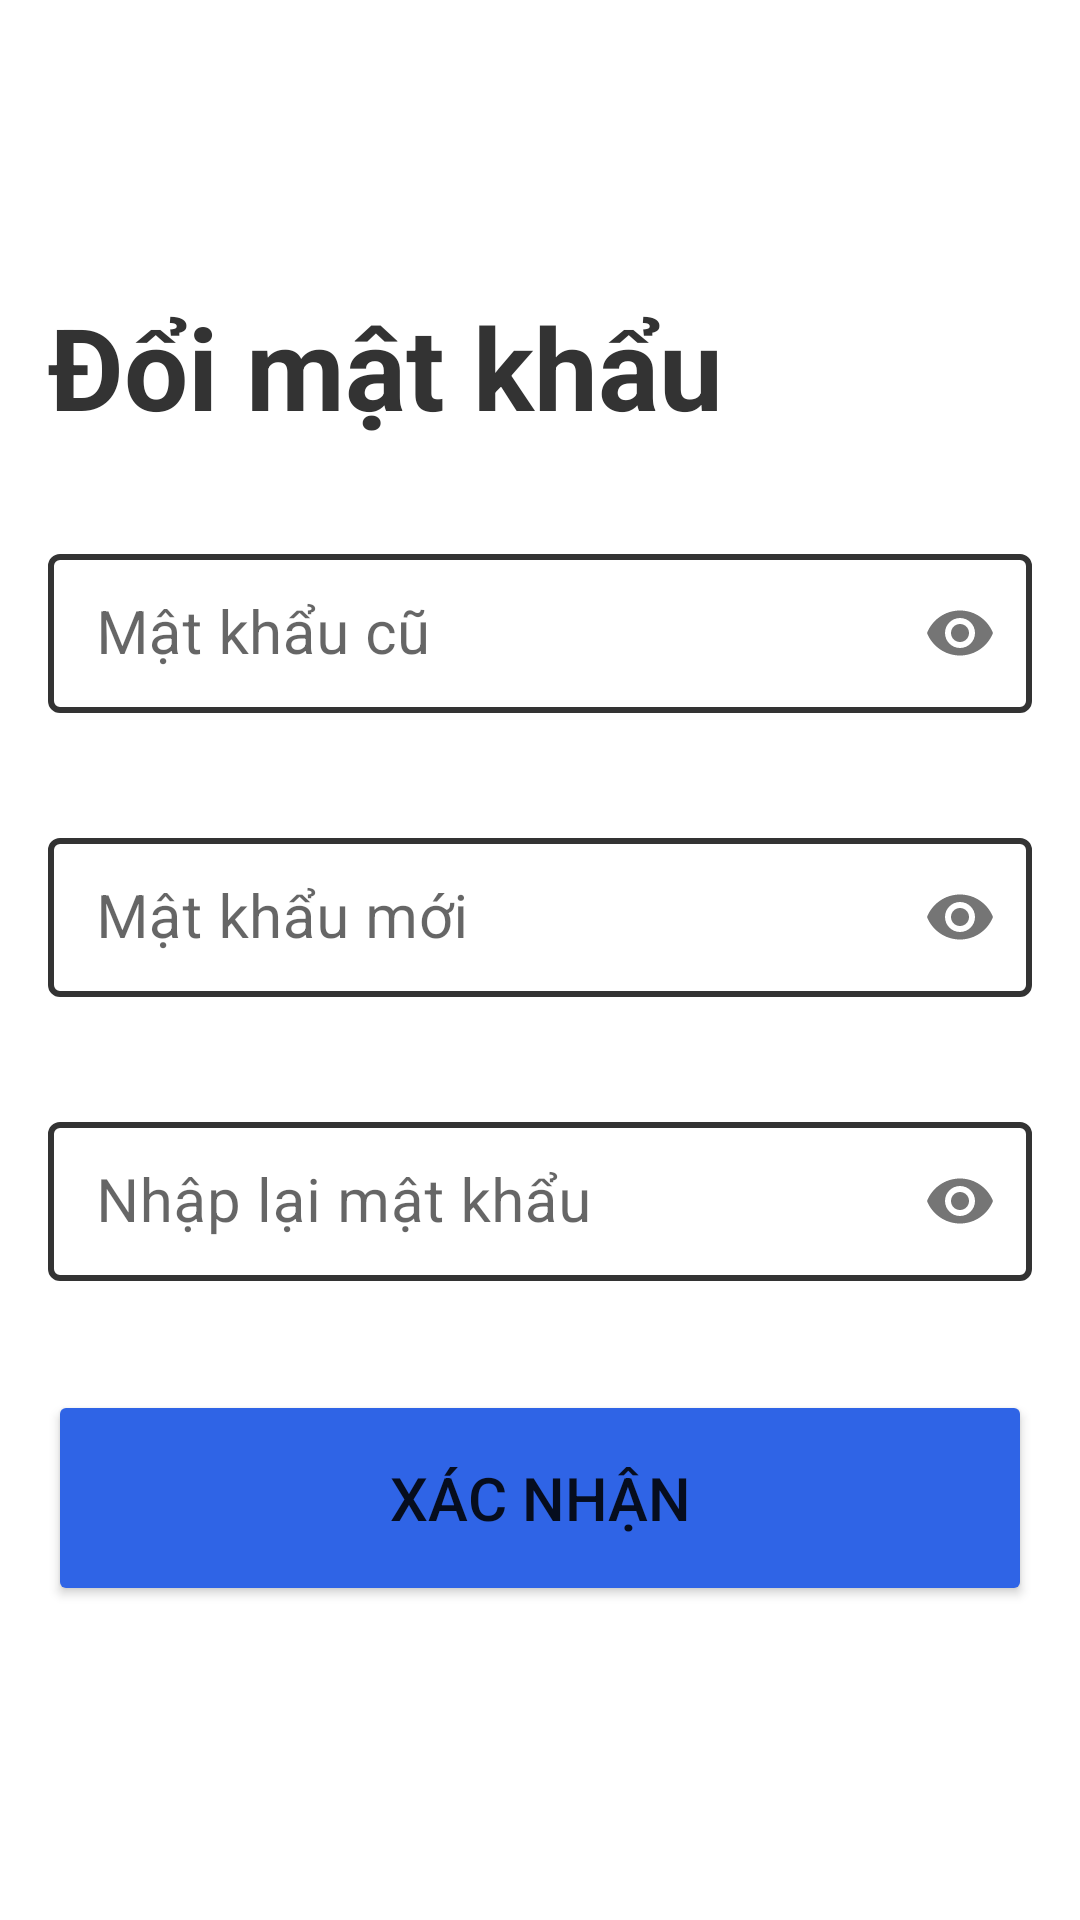

This screen was rendered from an Android layout file. Write that file and the resources it references.
<!-- AndroidManifest.xml: application theme Theme.MaterialComponents.Light.NoActionBar -->
<!-- res/layout/fragment_change_password.xml -->
<?xml version="1.0" encoding="utf-8"?>
<FrameLayout xmlns:android="http://schemas.android.com/apk/res/android"
    xmlns:app="http://schemas.android.com/apk/res-auto"
    xmlns:tools="http://schemas.android.com/tools"
    android:layout_width="match_parent"
    android:layout_height="match_parent"
    tools:context=".Fragment.ChangePasswordFragment">

    <LinearLayout
        android:layout_width="match_parent"
        android:layout_height="match_parent"
        android:orientation="vertical"
        android:gravity="center"
        android:padding="@dimen/screen_padding">
        <TextView
            android:id="@+id/textView"
            android:layout_width="match_parent"
            android:layout_height="wrap_content"
            android:text="Đổi mật khẩu"
            android:textSize="38dp"
            android:textStyle="bold"
            android:textColor="#333"
            android:layout_marginBottom="24dp"
            />
        <com.google.android.material.textfield.TextInputLayout
            android:id="@+id/textInputOldPassword"
            android:layout_width="match_parent"
            android:layout_height="wrap_content"
            android:layout_marginVertical="@dimen/default_padding"
            app:hintTextColor="@color/primary_color"
            app:boxBackgroundColor="@color/white"
            app:boxStrokeColor="@color/primary_color"
            style="@style/LoginTextInputLayoutStyle"
            app:passwordToggleEnabled="true"
            app:errorEnabled="true"
            app:errorIconDrawable="@null"
            >
            <EditText
                android:id="@+id/inputOldPassword"
                android:layout_width="match_parent"
                android:layout_height="wrap_content"
                android:ems="10"
                android:inputType="textPassword"
                android:hint="Mật khẩu cũ"
                android:textSize="20dp"/>
        </com.google.android.material.textfield.TextInputLayout>

        <com.google.android.material.textfield.TextInputLayout
            android:id="@+id/textInputNewPassword"
            android:layout_width="match_parent"
            android:layout_height="wrap_content"
            android:layout_marginVertical="@dimen/default_padding"
            app:hintTextColor="@color/primary_color"
            app:boxBackgroundColor="@color/white"
            app:boxStrokeColor="@color/primary_color"
            style="@style/LoginTextInputLayoutStyle"
            app:passwordToggleEnabled="true"
            app:errorEnabled="true"
            app:errorIconDrawable="@null"
            >
            <EditText
                android:id="@+id/inputNewPassword"
                android:layout_width="match_parent"
                android:layout_height="wrap_content"
                android:ems="10"
                android:inputType="textPassword"
                android:hint="Mật khẩu mới"
                android:textSize="20dp"/>
        </com.google.android.material.textfield.TextInputLayout>

        <com.google.android.material.textfield.TextInputLayout
            android:id="@+id/textInputNewPassword2"
            android:layout_width="match_parent"
            android:layout_height="wrap_content"
            android:layout_marginVertical="@dimen/default_padding"
            app:hintTextColor="@color/primary_color"
            app:boxBackgroundColor="@color/white"
            app:boxStrokeColor="@color/primary_color"
            style="@style/LoginTextInputLayoutStyle"
            app:passwordToggleEnabled="true"
            app:errorEnabled="true"
            app:errorIconDrawable="@null"
            >
            <EditText
                android:id="@+id/inputNewPassword2"
                android:layout_width="match_parent"
                android:layout_height="wrap_content"
                android:ems="10"
                android:inputType="textPassword"
                android:hint="Nhập lại mật khẩu"
                android:textSize="20dp"/>
        </com.google.android.material.textfield.TextInputLayout>

        <Button
            android:id="@+id/btnConfirm"
            android:layout_width="match_parent"
            android:layout_height="72dp"
            android:layout_marginVertical="@dimen/default_padding"
            android:text="Xác nhận"
            android:textSize="20dp"
            android:backgroundTint="@color/primary_color"
            />
    </LinearLayout>
</FrameLayout>
<!-- resources referenced by this layout -->
<resources>
  <color name="primary_color">#ff2f64e6</color>
  <color name="white">#FFFFFFFF</color>
  <dimen name="default_padding">8dp</dimen>
  <dimen name="screen_padding">16dp</dimen>
  <style name="LoginTextInputLayoutStyle" parent="Widget.MaterialComponents.TextInputLayout.OutlinedBox.Dense">
          <item name="boxStrokeColor">#ff000000</item>
          <item name="boxStrokeWidth">2dp</item>
      </style>
</resources>
